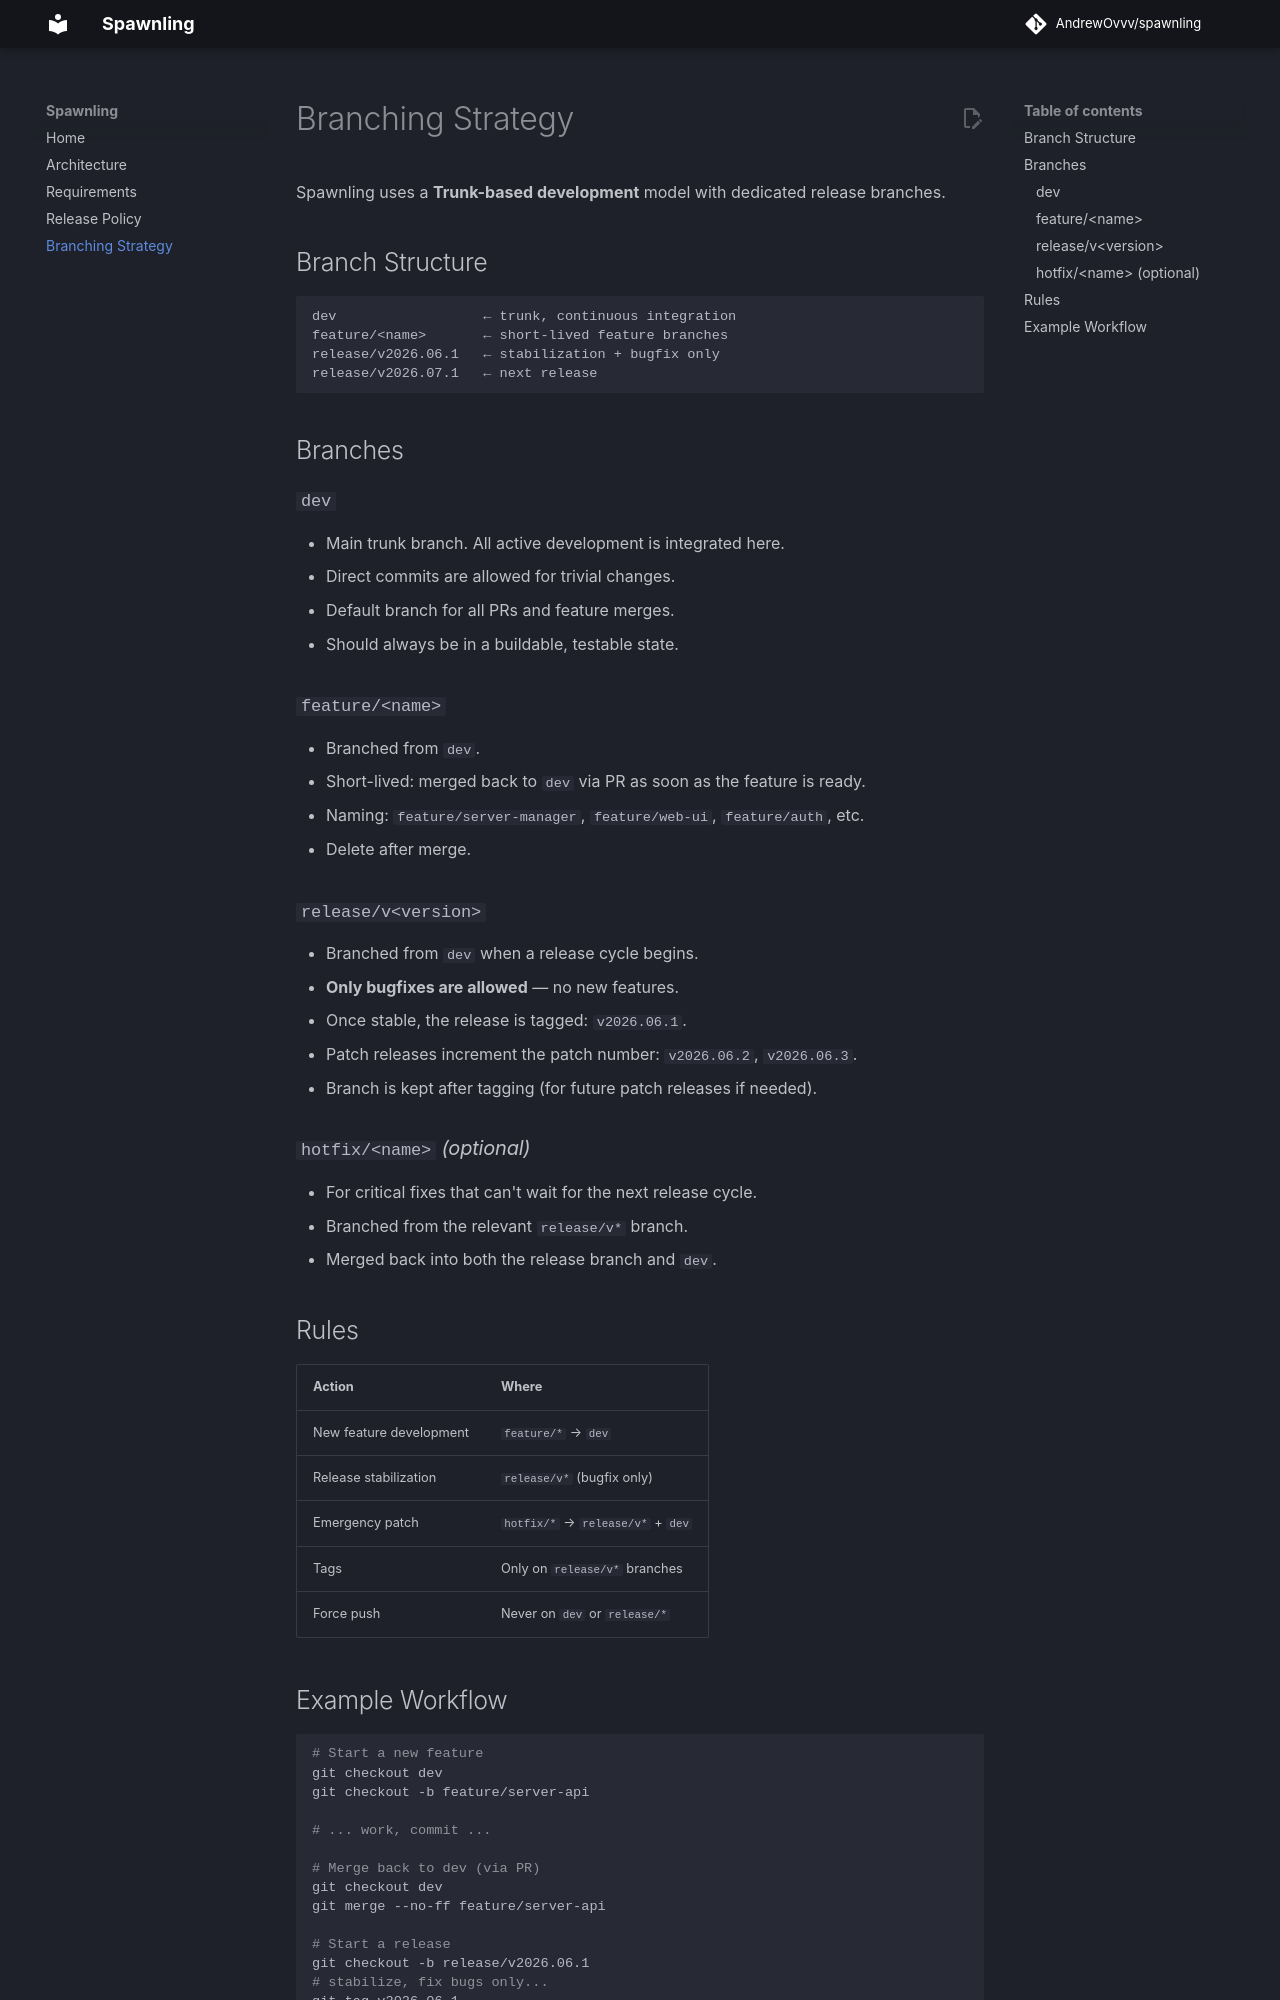

repository: AndrewOvvv/spawnling · page: branching/index.html · generator: mkdocs

# Branching Strategy

Spawnling uses a **Trunk-based development** model with dedicated release branches.

## Branch Structure

```
dev                  ← trunk, continuous integration
feature/<name>       ← short-lived feature branches
release/v2026.06.1   ← stabilization + bugfix only
release/v2026.07.1   ← next release
```

## Branches

### `dev`
- Main trunk branch. All active development is integrated here.
- Direct commits are allowed for trivial changes.
- Default branch for all PRs and feature merges.
- Should always be in a buildable, testable state.

### `feature/<name>`
- Branched from `dev`.
- Short-lived: merged back to `dev` via PR as soon as the feature is ready.
- Naming: `feature/server-manager`, `feature/web-ui`, `feature/auth`, etc.
- Delete after merge.

### `release/v<version>`
- Branched from `dev` when a release cycle begins.
- **Only bugfixes are allowed** — no new features.
- Once stable, the release is tagged: `v2026.06.1`.
- Patch releases increment the patch number: `v2026.06.2`, `v2026.06.3`.
- Branch is kept after tagging (for future patch releases if needed).

### `hotfix/<name>` *(optional)*
- For critical fixes that can't wait for the next release cycle.
- Branched from the relevant `release/v*` branch.
- Merged back into both the release branch and `dev`.

## Rules

| Action | Where |
|---|---|
| New feature development | `feature/*` → `dev` |
| Release stabilization | `release/v*` (bugfix only) |
| Emergency patch | `hotfix/*` → `release/v*` + `dev` |
| Tags | Only on `release/v*` branches |
| Force push | Never on `dev` or `release/*` |
